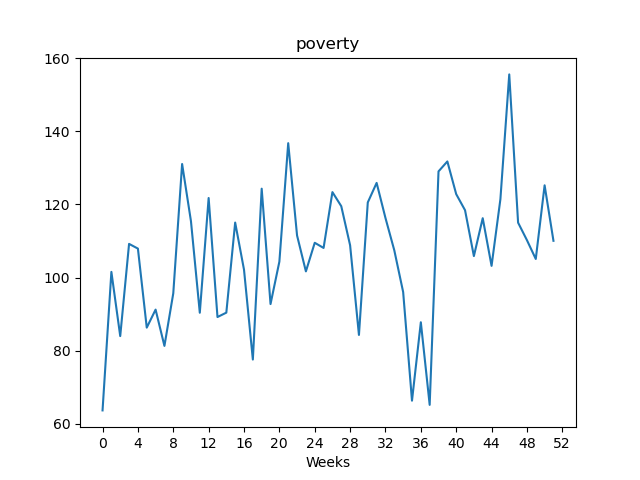

Data behind this chart, as committed beside it:
, value
Week1, 63.65
Week2, 101.5
Week3, 83.98
Week4, 109.2
Week5, 107.9
Week6, 86.29
Week7, 91.22
Week8, 81.29
Week9, 95.68
Week10, 131.1
Week11, 115.4
Week12, 90.36
Week13, 121.8
Week14, 89.19
Week15, 90.39
Week16, 115
Week17, 102.1
Week18, 77.56
Week19, 124.3
Week20, 92.74
Week21, 104.3
Week22, 136.8
Week23, 111.5
Week24, 101.7
Week25, 109.5
Week26, 108.1
Week27, 123.4
Week28, 119.5
Week29, 108.8
Week30, 84.29
Week31, 120.5
Week32, 125.9
Week33, 116.3
Week34, 107.4
Week35, 96.03
Week36, 66.31
Week37, 87.76
Week38, 65.16
Week39, 129
Week40, 131.8
Week41, 122.8
Week42, 118.4
Week43, 105.9
Week44, 116.2
Week45, 103.2
Week46, 121.4
Week47, 155.6
Week48, 115
Week49, 110.2
Week50, 105.1
Week51, 125.2
Week52, 110
